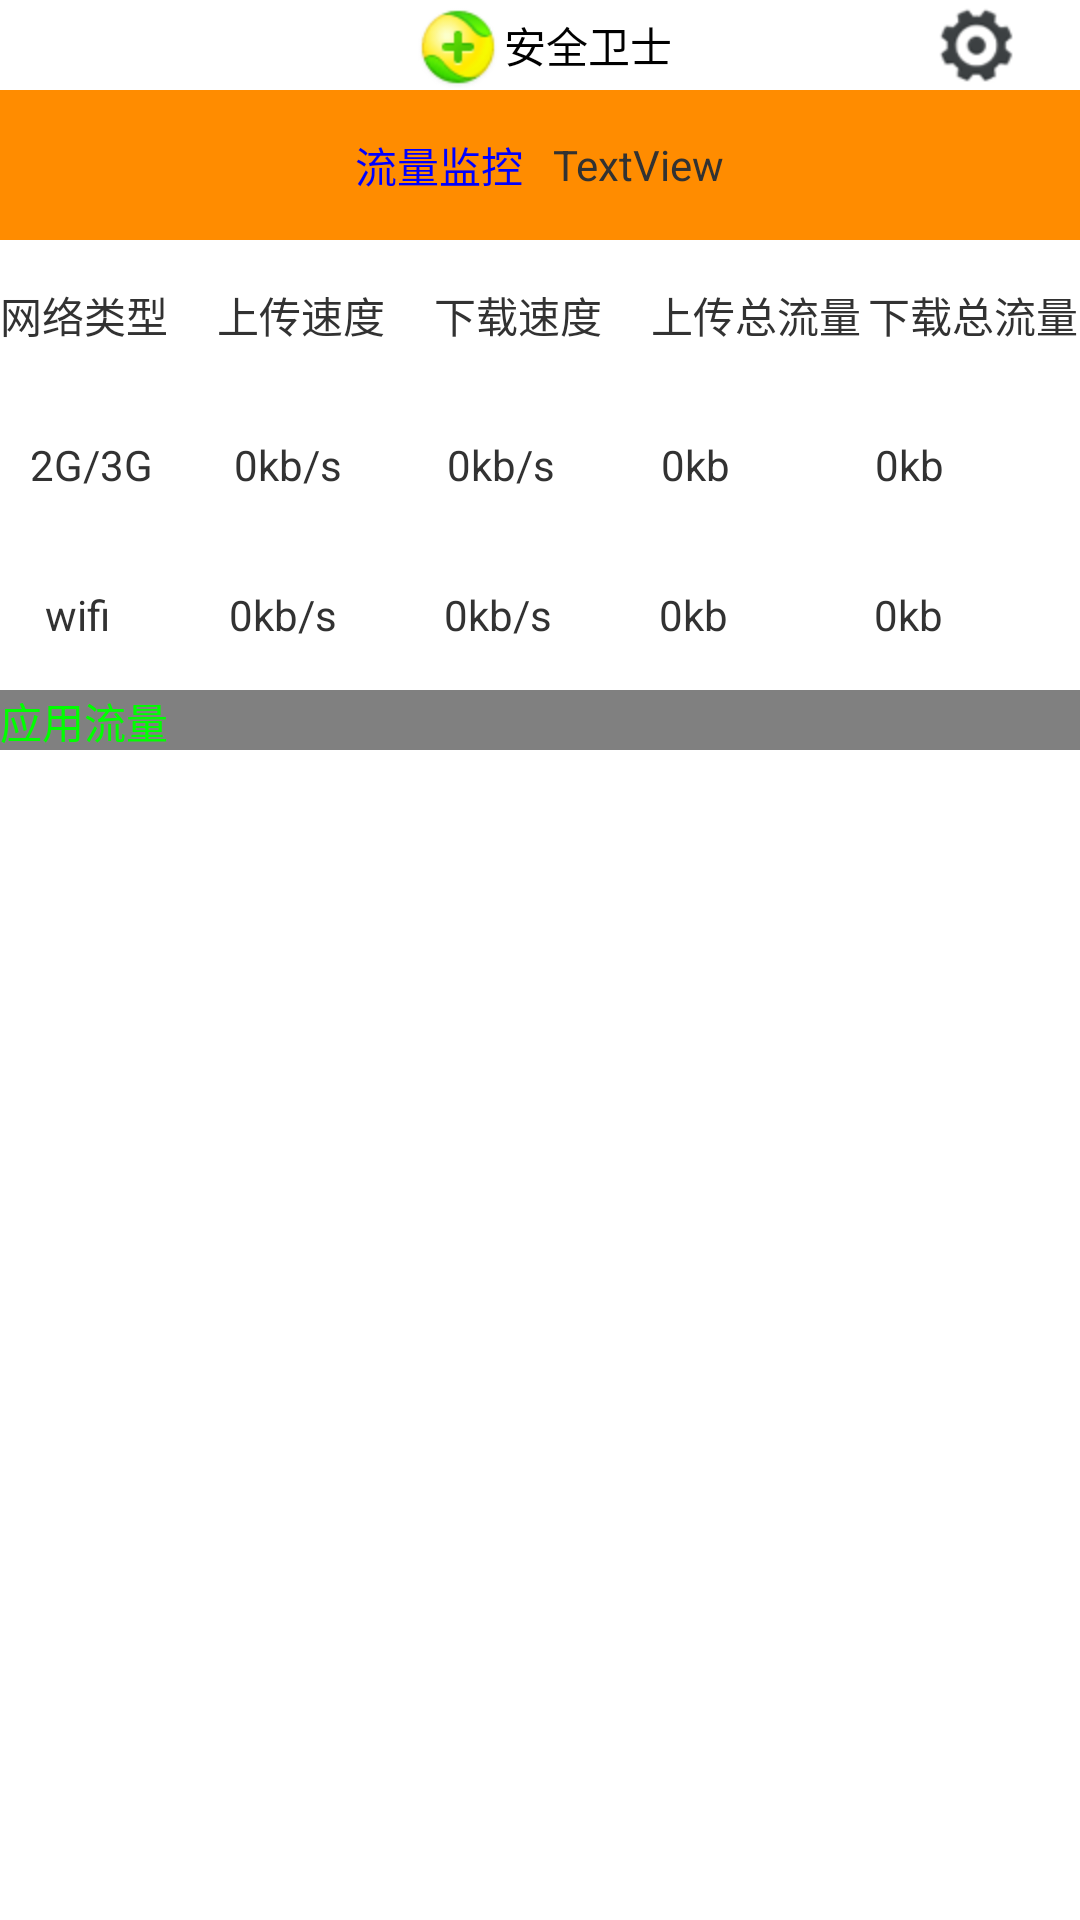

Here is an Android app screen rendered from its layout file. Give the layout XML and the strings, colors and styles it references.
<!-- AndroidManifest.xml: application theme AppTheme -->
<!-- res/layout/fragment_main_flow_monitor.xml -->
<?xml version="1.0" encoding="utf-8"?>

<LinearLayout xmlns:android="http://schemas.android.com/apk/res/android"
    android:id="@+id/LinearLayout1"
    android:layout_width="match_parent"
    android:layout_height="match_parent"
    android:orientation="vertical" >

     <RelativeLayout
        android:id="@+id/RelativeLayout1"
        android:layout_width="match_parent"
        android:layout_height="30dp"
        android:background="@color/white"
        android:gravity="center_vertical" >

        <Button
            android:id="@+id/Button1"
            android:layout_width="wrap_content"
            android:layout_height="wrap_content"
            android:layout_alignParentTop="true"
            android:layout_centerHorizontal="true"
            android:background="@color/white"
            android:drawableLeft="@drawable/app_small_icon"
            android:text="@string/app_name" />

        <ImageButton
            android:id="@+id/iv_flows_setting"
            android:layout_width="wrap_content"
            android:layout_height="wrap_content"
            android:layout_alignParentRight="true"
            android:layout_centerVertical="true"
            android:layout_marginRight="20dp"
            android:background="@color/white"
            android:src="@drawable/setting" />
    </RelativeLayout>

    <LinearLayout
        android:layout_width="match_parent"
        android:layout_height="50dp"
        android:background="@color/darkorange"
        android:gravity="center" >

        <TextView
            android:layout_width="wrap_content"
            android:layout_height="wrap_content"
            android:text="@string/flows_monitor"
            android:textColor="@color/blue" />

        <TextView
            android:id="@+id/tv_max_flows_notification"
            android:layout_width="wrap_content"
            android:layout_height="wrap_content"
            android:layout_marginLeft="10dp"
            android:text="TextView" />

    </LinearLayout>

    <LinearLayout
        android:layout_width="match_parent"
        android:layout_height="50dp"
        android:orientation="horizontal"
        android:gravity="center_vertical" >

        <TextView
            android:layout_width="0dp"
            android:layout_height="wrap_content"
            android:layout_weight="1"
            android:text="@string/net_type" />

        <TextView
            android:layout_width="0dp"
            android:layout_height="wrap_content"
            android:layout_marginLeft="2dp"
            android:layout_weight="1"
            android:text="@string/up_load_speed" />

        <TextView
            android:layout_width="0dp"
            android:layout_height="wrap_content"
            android:layout_marginLeft="2dp"
            android:layout_weight="1"
            android:text="@string/down_load_speed" />

        <TextView
            android:layout_width="0dp"
            android:layout_height="wrap_content"
            android:layout_marginLeft="2dp"
            android:layout_weight="1"
            android:text="@string/upload_total_flows" />

        <TextView
            android:layout_width="0dp"
            android:layout_height="wrap_content"
            android:layout_marginLeft="2dp"
            android:layout_weight="1"
            android:text="@string/download_total_flows" />
    </LinearLayout>

    <LinearLayout
        android:layout_width="match_parent"
        android:layout_height="50dp" 
        android:orientation="horizontal"
        android:gravity="center_vertical">

        <TextView
            android:layout_width="0dp"
            android:layout_height="wrap_content"
            android:layout_marginLeft="5dp"
            android:layout_weight="1"
            android:paddingLeft="5dp"
            android:text="@string/_2g_3g" />

        <TextView
            android:id="@+id/tv_mobile_upload_speed"
            android:layout_width="0dp"
            android:layout_height="wrap_content"
            android:layout_marginLeft="5dp"
            android:layout_weight="1"
            android:text="0kb/s" />
        <TextView
            android:id="@+id/tv_mobile_download_speed"
            android:layout_width="0dp"
            android:layout_height="wrap_content"
            android:layout_marginLeft="3dp"
            android:layout_weight="1"
            android:text="0kb/s" />
        <TextView
            android:id="@+id/tv_mobile_upload_total_flows"
            android:layout_width="0dp"
            android:layout_height="wrap_content"
            android:layout_weight="1"
            android:layout_marginLeft="3dp"
            android:text="0kb" />
        <TextView
            android:id="@+id/tv_mobile_download_total_flows"
            android:layout_width="0dp"
            android:layout_height="wrap_content"
            android:layout_marginLeft="3dp"
            android:layout_weight="1"
            android:text="0kb" />

    </LinearLayout>
    
    <LinearLayout
        android:layout_width="match_parent"
        android:layout_height="50dp" 
        android:orientation="horizontal"
        android:gravity="center_vertical">

        <TextView
            android:layout_width="0dp"
            android:layout_height="wrap_content"
            android:layout_marginLeft="5dp"
            android:layout_weight="1"
            android:paddingLeft="10dp"
            android:text="@string/wifi" />

        <TextView
            android:id="@+id/tv_wifi_upload_speed"
            android:layout_width="0dp"
            android:layout_height="wrap_content"
            android:layout_marginLeft="3dp"
            android:layout_weight="1"
            android:text="0kb/s" />
        <TextView
            android:id="@+id/tv_wifi_download_speed"
            android:layout_width="0dp"
            android:layout_height="wrap_content"
            android:layout_marginLeft="3dp"
            android:layout_weight="1"
            android:text="0kb/s" />
        <TextView
            android:id="@+id/tv_wifi_upload_total_flows"
            android:layout_width="0dp"
            android:layout_height="wrap_content"
            android:layout_weight="1"
            android:layout_marginLeft="3dp"
            android:text="0kb" />
        <TextView
            android:id="@+id/tv_wifi_download_total_flows"
            android:layout_width="0dp"
            android:layout_height="wrap_content"
            android:layout_marginLeft="3dp"
            android:layout_weight="1"
            android:text="0kb" />

    </LinearLayout>

    <LinearLayout
        android:layout_width="match_parent"
        android:layout_height="20dp"
        android:background="@color/gray"
        android:gravity="center_vertical" >

        <TextView
            android:layout_width="wrap_content"
            android:layout_height="wrap_content"
            android:textColor="@color/green"
            android:text="@string/app_flows" />
		
    </LinearLayout>

    <ListView
        android:id="@+id/lv_app_flows"
        android:layout_width="match_parent"
        android:layout_height="match_parent" >
    </ListView>
    
    
</LinearLayout>
<!-- resources referenced by this layout -->
<resources>
  <color name="blue">#0000FF</color>
  <color name="darkorange">#FF8C00</color>
  <color name="gray">#808080</color>
  <color name="green">#00FF00</color>
  <color name="white">#FFFFFF</color>
  <!-- drawable app_small_icon: png bitmap (drawable-hdpi, 1452 bytes) -->
  <!-- drawable setting: png bitmap (drawable-hdpi, 2358 bytes) -->
  <string name="_2g_3g">2G/3G</string>
  <string name="app_flows">应用流量</string>
  <string name="app_name">安全卫士</string>
  <string name="down_load_speed">下载速度</string>
  <string name="download_total_flows">下载总流量</string>
  <string name="flows_monitor">流量监控</string>
  <string name="net_type">网络类型</string>
  <string name="up_load_speed">上传速度</string>
  <string name="upload_total_flows">上传总流量</string>
  <string name="wifi">wifi</string>
  <style name="AppTheme" parent="AppBaseTheme">
          
      </style>
  <style name="AppBaseTheme" parent="android:Theme.Light">
          
      </style>
</resources>
